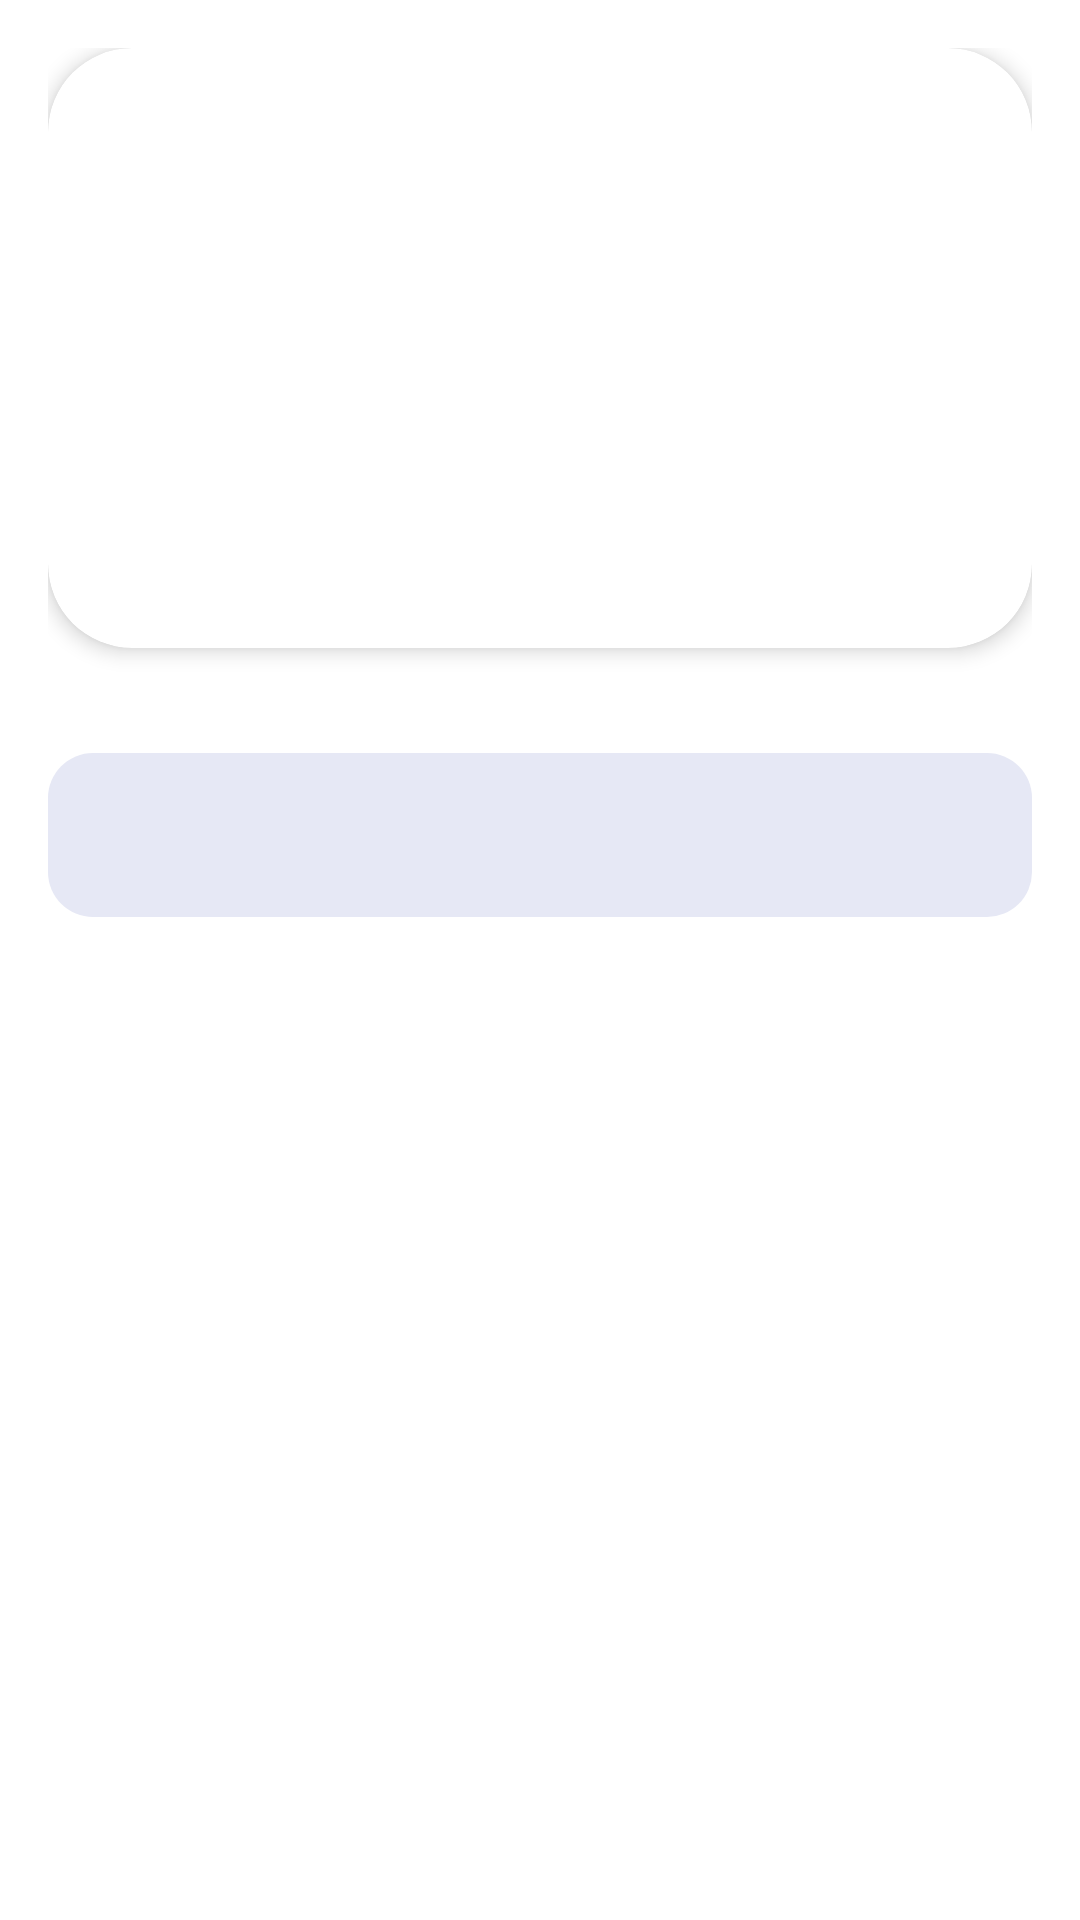

Reconstruct the res/layout file that produces this screen, plus the resources it refers to.
<!-- AndroidManifest.xml: application theme Theme.DoaDanDzikir -->
<!-- res/layout/activity_detail_article.xml -->
<?xml version="1.0" encoding="utf-8"?>
<androidx.constraintlayout.widget.ConstraintLayout xmlns:android="http://schemas.android.com/apk/res/android"
    xmlns:app="http://schemas.android.com/apk/res-auto"
    xmlns:tools="http://schemas.android.com/tools"
    android:layout_width="match_parent"
    android:layout_height="match_parent"
    android:orientation="horizontal"
    android:padding="16dp"
    tools:context=".DetailArticleActivity">

    <androidx.cardview.widget.CardView
        android:id="@+id/cv_img_detail"
        android:layout_width="match_parent"
        android:layout_height="200dp"
        app:cardCornerRadius="28dp"
        app:cardElevation="4dp"
        app:layout_constraintBottom_toTopOf="@+id/tv_detail_title"
        app:layout_constraintTop_toTopOf="parent">

        <ImageView
            android:id="@+id/img_detail"
            android:layout_width="match_parent"
            android:layout_height="match_parent"
            android:scaleType="centerCrop"
            android:src="@drawable/artikel_1"
            android:transitionName="artikel" />
    </androidx.cardview.widget.CardView>

    <TextView
        android:id="@+id/tv_detail_title"
        android:layout_width="match_parent"
        android:layout_height="wrap_content"
        android:layout_marginTop="16dp"
        android:fontFamily="sans-serif-black"
        android:paddingStart="16dp"
        android:paddingEnd="16dp"
        android:textColor="@color/blue"
        android:textStyle="bold"
        app:layout_constraintBottom_toTopOf="@+id/sv_content"
        app:layout_constraintTop_toBottomOf="@+id/cv_img_detail" />

    <ScrollView
        android:id="@+id/sv_content"
        android:layout_width="match_parent"
        android:layout_height="0dp"
        app:layout_constraintBottom_toBottomOf="parent"
        app:layout_constraintTop_toBottomOf="@+id/tv_detail_title">

        <TextView
            android:id="@+id/tv_detail_desc"
            android:layout_width="match_parent"
            android:layout_height="wrap_content"
            android:background="@drawable/bg_item"
            android:fontFamily="sans-serif-black"
            android:paddingHorizontal="16dp"
            android:paddingVertical="16dp"
            android:textColor="@color/blue"
            android:textSize="17sp" />
    </ScrollView>

</androidx.constraintlayout.widget.ConstraintLayout>
<!-- resources referenced by this layout -->
<resources>
  <color name="blue">#153372</color>
  <!-- drawable bg_item (drawable) -->
  <?xml version="1.0" encoding="utf-8"?>
  <shape xmlns:android="http://schemas.android.com/apk/res/android"
      android:shape="rectangle">
  
      <corners android:radius="15dp"/>
      <solid android:color="@color/gray"/>
  
  
  </shape>
  <style name="Theme.DoaDanDzikir" parent="Theme.MaterialComponents.DayNight.DarkActionBar">
          
          <item name="colorPrimary">@color/purple_500</item>
          <item name="colorPrimaryVariant">@color/purple_700</item>
          <item name="colorOnPrimary">@color/white</item>
          
          <item name="colorSecondary">@color/teal_200</item>
          <item name="colorSecondaryVariant">@color/teal_700</item>
          <item name="colorOnSecondary">@color/black</item>
          
          <item name="android:statusBarColor" tools:targetApi="l">?attr/colorPrimaryVariant</item>
          
      </style>
  <color name="gray">#E6E8F5</color>
  <color name="purple_500">#FF6200EE</color>
  <color name="purple_700">#FF3700B3</color>
  <color name="white">#FFFFFFFF</color>
  <color name="teal_200">#FF03DAC5</color>
  <color name="teal_700">#FF018786</color>
  <color name="black">#FF000000</color>
</resources>
